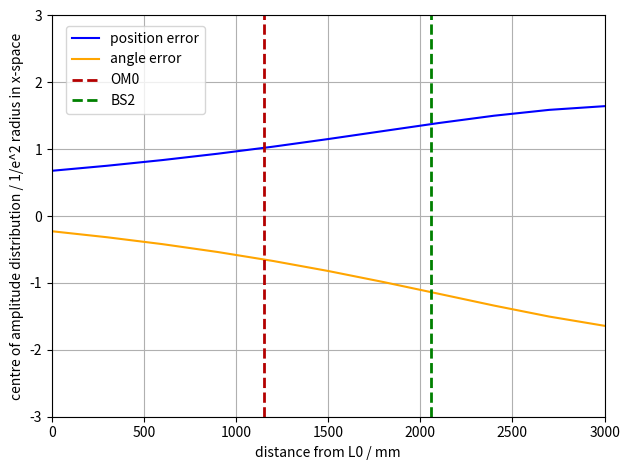

This chart was generated by the following Python code:
import numpy as np
import matplotlib.pyplot as plt
from scipy.optimize import curve_fit as fit
from scipy.fft import fft #as fft
from scipy.fft import ifft #as ifft

# Program description
'''
Uses Fourier method of Sziklas and Seigman (1975) [see also Leavey and Courtial, Young TIM User Guide (2017).] for beam propagation.
Calculation of:
1) waist size along beam path. (beam_profile)
2) effect of mirror tilt on position and direction of beam at waist. (simple_correction, simple_corr_dep)
3) effect of mirror tilt on position and direction of beam at waist as a function of mirror separation. (corr_dep)
4) effect of input error (in position and direction) on transverse position of beam as a function of distance from beam waist. (sen_dep)
'''

# General comment: 
# Erroneous results can occur due to poor fit in k-space. If this is the case, use initial width greater than expected width in Gaussfit. 
# Beam profile requires initial width to be smaller than expected width. 

# Inputs
wav = 1.064e-3                                                      # wavelength in mm
z0 = -3550                                                          # input waist location
b = 1090                                                            # input Rayleigh range
w0 = np.sqrt(b * wav / np.pi)                                       # input waist size - specified by Rayleigh range
#w0 = 0.6076                                                         # input waist size - specified directly. 
a0 = 0#0.3                                                              # initial angle in mrad
x0 = 0#1                                                              # initial offset in mm
space_0 = 1120                                                      # SRM - L0
space_1 = 2282                                                      # L0 - OM*S
space_2 = 1240                                                      # OM*S - OM*1
space_3 = 1590                                                      # OM*1 - OM*2
space_4 = 1220                                                      # OM*2 - OMC*
FI = -9000                                                          # OFI lens
R1 = 5500                                                           # ROC of OM*1
R2 = 2700                                                           # ROC of OM*2

class Beam: 
    '''Represents Gaussian beam in x, propagating along z. 
    Attributes: 
    U: 1D array, Complex amplitude
    w: 1D array, width
    z: 1D array, z-co-ordinate
    x: 1D array, x-co-ordinate
    kneg/kpos: 1D arrays, negative/positive components of k-vactor along x-axis (spatial frequencies)
    kx: 1D array, component of k-vector along x-axis (spatial frequency)
    kz: 1D array, component of k-vector along z-axis
    kwav: constant, magnitude of wavevector
    zres: constant: resolution in z
    '''
    def __init__(self, *args): # Initialises amplitude array.
        x0 = 0
        a0 = 0
        W = 200                                                                 # Width of window in mm
        xres = 0.01                                                             # 1D array representing kz-space. Derived from condition for monochromaticity.
        N = int(W / xres)                                                       # Number of x-bins (keeps resolution the same)  
        self.x = np.linspace(-W/2, W/2, N)                                      # 1D array representing x-space
        self.kneg = np.linspace(-(np.pi * N)/W, -(2 * np.pi)/W, int(N/2))       # 1D array representing kx-space from max -ve value to min -ve value
        self.kpos = np.linspace((2 * np.pi)/W, (np.pi * N)/W, int(N/2))         # 1D array representing kx-space from min +ve value to max +ve value
        self.kx = np.concatenate((self.kpos,self.kneg), axis = 0)               # 1D array representing kx-space. Order of values matches that spatial frequency distribution derived from FFT of amlitude distribution
        self.kwav = 2 * np.pi / wav                                             # Magnitude of wave-vector
        self.kz = np.sqrt(self.kwav**2 - self.kx**2)                            # 1D array representing kz-space. Derived from condition for monochromaticity. 
        self.zres = 3000                                                        # z-resolution in mm: 3000 for most; 50 for beam profile. 
        if len(args) == 2:                                                      # Two arguments: Instantiates Beam object from waist size, w0, and distance to waist, z0. 
            w0 = args[0]
            z0 = args[1]
        elif len(args) == 4:                                                    # Four arguments: Instantiates Beam object from waist size, w0, distance to waist, z0, input offset, x0, and input angle, a0. 
            w0 = args[0]
            z0 = args[1]
            x0 = args[2]
            a0 = args[3]
        a0 = a0 / 1000                                                          # Converts input angle from mrad to rad
        q0 = z0 - 1j * np.pi * w0**2 / wav                                      # Input beam parameter
        U0 = (1/q0) * np.exp(1j * self.kwav * (self.x-x0)**2 / (2 * q0))        # Input array, offset by x0
        U0 = U0 * np.exp(-1j * self.kwav * self.x * np.sin(a0))                 # Tilt beam by initial angle, a0
        self.U = U0                                                             # Initialise amplitude array
        self.w = [Gaussfit(self.x,abs(self.U),1)[2]]                            # Initialise width list
        self.z = [0]                                                            # Initialise z-position list.

    def step(self, D): # Propagate input Beam object over distance, D; return Beam object. Fourier algorithm. 
        Pin = fft(self.U)                       # FFT of amplitude distribution, U, gives spatial frequency distribution, Pin at initial position, z.
        Pout = Pin * np.exp(1j * self.kz * D)   # Multiply Spatial frequency distribution by phase-factor corresponding to propagation through distance, D, to give new spatial frequency distribution, Pout. 
        Uout = ifft(Pout)                       # IFFT of spatial frequency distribution gives amplitude distribution, Uout, at plane z = z + D
        self.U = Uout
        return self

    def propagate(self,distance,profile=False): # Propagate Beam object through distance with resolution, zres; return Beam object. 
        Uprev = self
        if profile:
            w = Uprev.w                 # unpack width_list
            z = Uprev.z                 # unpack z-position_list
            res = 50                    # Set res to 50 if generating plot of beam profile.
        else:
            res = self.zres             # Otherwise use global variable, zres
        num = distance // res           # number of steps: divide distance by resolution. 
        rem = distance % res            # remainder of division: final step size. If num = 0, i.e. zres > distance, single step taken, equal to distance. 
        for i in range(num):            # num steps
            Unext = Uprev.step(res)
            Uprev = Unext
            if profile:
                zprev = z[-1]
                z.append(zprev + res)   # Build up z-array as go along. 
                wnext = Gaussfit(Unext.x,abs(Unext.U),1)[2]
                w.append(wnext)
        Unext = Uprev.step(rem)         # Final step of size rem. 
        if profile:
            zprev = z[-1]
            z.append(zprev + rem) 
            wnext = Gaussfit(Unext.x,abs(Unext.U),1)[2]
            w.append(wnext)
            Unext.w = w
            Unext.z = z
        return Unext

    def tilt(self,angle): # Applies linear phase-gradient, simulating effect of tilting mirror. Input angle in mrad. 
        Uin = self.U
        a = angle / 1000
        Uout = Uin * np.exp(-1j * self.kwav * self.x * np.sin(a))
        self.U = Uout
        return self

    def lens(self,f): # Lens element of focal length, f. 
        Uin = self.U
        Uout = Uin * np.exp(-1j * self.kwav * self.x**2 / (2 * f))
        self.U = Uout
        return self

    def mirror(self,R): # Mirror element of radius of curvature, R. 
        Uin = self.U
        Uout = Uin * np.exp(-1j * self.kwav * self.x**2 / R)
        self.U = Uout
        return self

    def amp_fit(self,plot=False,n=1): # Fit (and Plot) magnitude of Amplitude array in x-space. 
        Uplot = abs(self.U)/max(abs(self.U))
        xparams = Gaussfit(self.x,Uplot)
        UFit = Gaussian(self.x, xparams[0], xparams[1], xparams[2])
        if plot == True:
            plt.figure(n)
            plt.plot(self.x,Uplot,'o', label = 'model data', markersize = 3)
            plt.plot(self.x,UFit,'-', label = 'fit')
            axes = plt.gca()
            axes.set_xlim([-2, 2])
            axes.set_ylim([0, 1.1])
            plt.grid(which = 'major', axis = 'both')
            plt.xlabel('x / mm')
            plt.ylabel('Normalised amplitude distribution')
            #plt.legend()
            plt.tight_layout()
        return xparams

    def freq_fit(self,plot=False,n=2): # Fit ( and plot) magnitude of Spatial frequency array in k-space. 
        P = fft(self.U)
        kplot = np.concatenate((self.kneg,self.kpos), axis = 0)     
        Pneg = P[int(len(P)/2):]
        Ppos = P[:int(len(P)/2)]
        Pswap = np.concatenate((Pneg,Ppos), axis = 0)
        Pabs = abs(Pswap)
        Pplot = Pabs/max(Pabs)
        kparams = Gaussfit(kplot,Pplot)
        PFit = Gaussian(kplot, kparams[0], kparams[1], kparams[2])
        if plot == True:
            plt.figure(n)
            plt.plot(kplot,Pplot,'o', label = 'model data', markersize = 3)
            plt.plot(kplot,PFit,'-', label = 'fit')
            axes = plt.gca()
            axes.set_xlim([-25, 25])
            axes.set_ylim([0, 1.1])
            plt.grid(which = 'major', axis = 'both')
            plt.xlabel('k_x / mm^-1')
            plt.ylabel('Normalised spatial frequency distribution')
            #plt.legend()
            plt.tight_layout()
        return kparams

def Gaussian(space, offset, height, width): # Defines Gaussian function for fitting; space is a 1D array. 
    return height * np.exp(-((space-offset)/width)**2)

def Gaussfit(space,Array,init_width=30):# Fit Gaussian to magnitude of Amplitude array. Return fit parameters. 
    init_params = [0.1,1,init_width]    # Use initial width parameter smaller than expected width for beam profile. Otherwise, use initial width parameter larger than expected width - avoids bad fit in k-space. 
    est_params, est_err = fit(Gaussian, space, Array, p0 = init_params)
    return est_params # [offset, amplitude, width]

def beam_profile(): 
    # Runs series of methods corresponding to propagation of beam through various elements in system. 
    # Calculate beam waist along the way ('True' condition passed to propagate). 
    U = Beam(w0,z0)
    U = U.propagate(space_0,True)
    U = U.lens(FI)
    U = U.propagate(space_1,True)
    U = U.propagate(space_2,True)
    U = U.mirror(R1)
    U = U.propagate(space_3,True)
    U = U.mirror(R2)
    U = U.propagate(space_4,True)
    U = U.propagate(10000 - (space_0 + space_1 + space_2 + space_3 + space_4),True)
    width_plot(U.z,U.w)

def width_plot(distance_list,width_list,n=3): # Plots beam profile for a given waist array. 
    #plt.figure(figsize=(9, 7), dpi=120)
    plt.figure(n)
    zplot = 0.001 * np.asarray(distance_list)
    wplot = np.asarray(width_list)
    plt.plot(zplot,wplot, linewidth = 3)
    axes = plt.gca()
    axes.set_xlim([0, 10])
    axes.set_ylim(0.0,2.6)
    axes.set_xticks(np.linspace(0,10,11))
    axes.set_yticks(np.linspace(0.0,2.6,14))
    plt.grid(which = 'both', axis = 'both', linestyle = '--')
    axes.set_xlabel('Distance along beam path / m')
    axes.set_ylabel('1/e^2 beam radius / mm')
    plt.title('Layout 9c. Beam profile calculated with Fourier algorithm.')
    plt.tight_layout()

def simple_correction(b,c): 
    # Runs series of methods corresponding to propagation of beam through various elements in system. Fixed spacings, defined in global variables. 
    # Mirrors M1 and M2 tilted by angles b and c. Returns, x and k offsets at OMC waist. 
    U = Beam(w0,z0)
    U = U.propagate(space_0)
    U = U.lens(FI)
    U = U.propagate(space_1)
    U = U.tilt(b)
    U = U.propagate(space_2)
    U = U.mirror(R1)
    U = U.propagate(space_3)
    U = U.mirror(R2)
    U = U.tilt(c)
    U = U.propagate(space_4)
    xparams = U.amp_fit(True)
    Dx = xparams[0] / abs(xparams[2]) # normalise offset to width in x-space
    kparams = U.freq_fit(True)
    Dk = kparams[0] / abs(kparams[2]) # normalise offset to width in k-space
    return (Dx, Dk)

def simple_mirror_test(): # Tilt mirrors in turn by equal positive and negative amounts. Return x and k offsets at OMC waist.
    x1 = []
    k1 = []
    x2 = []
    k2 = []
    angle = np.linspace(-1.0, 1.0, 2)
    for i in range(len(angle)):
        Dx, Dk = simple_correction(angle[i],0)
        x1.append(Dx)
        k1.append(Dk)
    for i in range(len(angle)):
        Dx, Dk = simple_correction(0,angle[i])
        x2.append(Dx)
        k2.append(Dk)
    return (x1,k1,x2,k2)

def simple_corr_dep():  # Calculates orthogonality between mirrors: angle between unit vectors corresponding to effect of mirror tilt in x-k space. 
        Mtest = simple_mirror_test()
        orthogonality(Mtest[0],Mtest[1],Mtest[2],Mtest[3])
        xk_plot(Mtest[0],Mtest[1],Mtest[2],Mtest[3])

def xk_plot(x1,k1,x2,k2,dist=0,multiple=False,count=0,n=4): # Plots displacement in x-k space caused when mirrors, M1 and M2 are tilted.
    if multiple:                                                    # for multiple traces
            plt.figure(n, figsize=(7.2, 5.5), dpi=120)
            if count == 0:
                plt.plot(x2, k2, 'k', label = 'M2')                      
                plt.plot([], [], ' ', label = 'M1 at position:')   
            plt.plot(x1, k1, label = '%.0f' % (dist,))              
            plt.title('M1 moved relative to M2; M2 fixed. ')        
            plt.legend(loc='center left', bbox_to_anchor=(1, 0.5))
            #plt.legend(loc = 'lower left', prop={'size': 8})
    else:                                                           # for single trace
            plt.figure(n, figsize=(6, 5.5), dpi=120)
            plt.plot(x1, k1, label = 'M1')                        
            plt.plot(x2, k2, label = 'M2')                         
            plt.title('Mirrors tilted through +/- 1 mrad')         
            plt.legend()
    axes = plt.gca()
    axes.set_xlim([-3, 3])
    axes.set_ylim([-3, 3])
    plt.xlabel('offset in x at OMC waist / 1/e^2 radius in x-space')
    plt.ylabel('offset in k_x at OMC waist / 1/e^2 radius in k-space')
    plt.tight_layout()

def orthogonality(x1,k1,x2,k2): # Calculates phase-separation between two mirrors which, when tilted, cause displacements of (x*,k*) at the OMC waist .
    v1 = np.array([[x1[-1] - x1[0], k1[-1] - k1[0]]])
    v2 = np.array([[x2[-1] - x2[0]], [k2[-1] - k2[0]]])
    v1_norm = v1 / np.sqrt(v1[0,0]**2 + v1[0,1]**2)
    v2_norm = v2 / np.sqrt(v2[0,0]**2 + v2[1,0]**2)
    dot_product = np.dot(v1_norm,v2_norm)
    phi_ASC = (180 / np.pi) * np.arccos(dot_product)
    #print('%.0f' % (phi_ASC[0,0],))
    return phi_ASC[0,0]

def correction(b,c,sp1,sp2,sp3,order): 
    # Runs series of methods corresponding to propagation of beam through various elements in system. Variable spacings passed to function.
    # Change order of tilt(b) and mirror(R1) depending on spacing between tilt(b) and tilt(c)
    U = Beam(w0,z0)
    U = U.propagate(space_0)
    U = U.lens(FI)
    if order == 1:
        U = U.propagate(sp1)
        U = U.tilt(b)
        U = U.propagate(sp2)
        U = U.mirror(R1)
        U = U.propagate(sp3)
    elif order == 2:
        U = U.propagate(sp1)
        U = U.mirror(R1)
        U = U.propagate(sp2)
        U = U.tilt(b)
        U = U.propagate(sp3)        
    U = U.mirror(R2)
    U = U.tilt(c)
    U = U.propagate(space_4)
    xparams = U.amp_fit()
    Dx = xparams[0] / abs(xparams[2]) # normalise offset to width in x-space
    kparams = U.freq_fit()
    Dk = kparams[0] / abs(kparams[2]) # normalise offset to width in k-space
    return (Dx, Dk)

def mirror_test(sp1,sp2,sp3,order): 
    # Tilt mirrors in turn by equal positive and negative amounts. 
    # Return x and k offsets at OMC waist. Variable spacings passed to function.
    x1 = []
    k1 = []
    x2 = []
    k2 = []
    angle = np.linspace(-1.0, 1.0, 2)
    for i in range(len(angle)):
        Dx, Dk = correction(angle[i],0,sp1,sp2,sp3,order)
        x1.append(Dx)
        k1.append(Dk)
    for i in range(len(angle)):
        Dx, Dk = correction(0,angle[i],sp1,sp2,sp3,order)
        x2.append(Dx)
        k2.append(Dk)
    return (x1,k1,x2,k2)

def corr_dep(): 
    # Calculates orthogonality between mirrors: angle between unit vectors corresponding to effect of mirror tilt in x-k space.
    # Varies separation between mirrors. Calculated in two stages: 1) tilt(b) before mirror(R1), 2) tilt(b) after mirror(R1). 
    s1 = np.linspace(1535,4335,14)
    s2 = 4335 - s1
    s3 = 1770
    phi_ASC = []
    OMAS_pos = []
    count = 0
    for i in range(len(s1)):
        Mtest = mirror_test(int(s1[i]),int(s2[i]),s3,1)
        phi_ASC.append(orthogonality(Mtest[0],Mtest[1],Mtest[2],Mtest[3]))
        OMAS_pos.append(-s2[i]-s3)
        xk_plot(Mtest[0],Mtest[1],Mtest[2],Mtest[3],OMAS_pos[count],True,count)
        count += 1
    s1 = 4335
    s2 = np.linspace(0,1770,10)
    s3 = 1770 - s2
    for i in range(len(s2)):
        Mtest = mirror_test(s1,int(s2[i]),int(s3[i]),2)
        phi_ASC.append(orthogonality(Mtest[0],Mtest[1],Mtest[2],Mtest[3]))
        OMAS_pos.append(-s3[i])
        xk_plot(Mtest[0],Mtest[1],Mtest[2],Mtest[3],OMAS_pos[count],True,count)
        count += 1
    phase_plot(OMAS_pos,phi_ASC)

def phase_plot(dist,angle,n=5): # Plots orthogonality as a function of mirror separation. 
    plt.figure(n)
    plt.plot(dist,angle, label = 'Result of Fourier algorithm')
    axes = plt.gca()
    axes.set_xlim([-4500,150])
    axes.set_ylim([0, 120])
    plt.yticks(np.linspace(0.0,120,9))
    axes.vlines(x = -2015-1770, ymin = 0, ymax = 120,\
    linewidth = 2,color = 0.75*np.array([1,0.25,0.25]),linestyles = 'dashed',label = 'OMB3 - MM calculator design')    
    axes.vlines(x = -1770, ymin = 0, ymax = 120,\
    linewidth = 2,color = 0.75*np.array([0.25,1,0.25]),linestyles = 'dashed',label = 'OMB1')
    axes.vlines(x = 0, ymin = 0, ymax = 120,\
    linewidth = 2,color = 0.5*np.array([1,1,1]),linestyles = 'dashed',label = 'OMB2')
    plt.grid(which = 'major', axis = 'both')
    plt.xlabel('mirror separation / mm')
    plt.ylabel('orthogonality of actuation / ˚')
    #plt.title('Vary position of OMB3 relative to OMB2')
    plt.tight_layout()
    plt.legend(loc = 'upper right')

def sense(var_space_1,x_err,a_err): # Introduce input error: offset, x0, or angle, a0. Variable spacing passed to function. Returns x and k offsets. 
    U = Beam(w0,z0,x_err,a_err)
    U = U.propagate(space_0)
    U = U.lens(FI)
    U = U.propagate(var_space_1)
    #U = U.tilt(0)
    #U = U.propagate(space_2)
    #U = U.mirror(R1)
    #U = U.propagate(space_3)
    #U = U.mirror(R2)
    #U = U.tilt(0)
    #U = U.propagate(var_space_4)
    xparams = U.amp_fit()
    Dx = xparams[0] / abs(xparams[2]) # normalise offset to width in x-space
    kparams = U.freq_fit()
    Dk = kparams[0] / abs(kparams[2]) # normalise offset to width in k-space
    return (Dx, Dk)

def sen_dep(x_err,a_err): # Calculates x and k offsets as a function of distance from OMA2, mirror(R2). 
    s4 = np.linspace(0,3000,11)
    senx_err = []
    sena_err = []
    for i in range(len(s4)):
        (Dx, Dk) = sense(int(s4[i]),x_err,0)
        senx_err.append(Dx)
    for i in range(len(s4)):
        (Dx, Dk) = sense(int(s4[i]),0,a_err)
        sena_err.append(Dx)
    sen_plot(s4,senx_err,sena_err)
    
def sen_plot(dist,x_err,a_err,n=6): # Plots x- and k- offset as function of distance from OMA2, mirror(R2).
    fig, ax1 = plt.subplots()
    ax1.plot(dist,x_err, color = 'blue', label = 'position error')
    ax1.plot(dist,a_err, color = 'orange', label = 'angle error')
    ax1.set_xlim([0, 3000])
    ax1.set_ylim([-3, 3])
    ax1.vlines(x = 1152, ymin = -3, ymax = +3,\
    linewidth = 2,color = 0.7*np.array([1,0,0]),linestyles = 'dashed',label = 'OM0')
    ax1.vlines(x = 2057, ymin = -3, ymax = +3,\
    linewidth = 2,color = 0.5*np.array([0,1,0]),linestyles = 'dashed',label = 'BS2')
    ax1.grid(which = 'major', axis = 'both')
    ax1.set_xlabel('distance from L0 / mm')
    ax1.set_ylabel('centre of amplitude distribution / 1/e^2 radius in x-space')
    fig.legend(loc = 'upper left', bbox_to_anchor=(0.1, 0.95))
    fig.tight_layout()

def main():
    #beam_profile()
    #print(simple_correction(0,0))
    #simple_corr_dep()
    #corr_dep()
    sen_dep(1,0.3)
    plt.show()
    
if __name__ == "__main__":
    main()

# Redundant or stored code
# ------------------------
# Initialisation outside Class definition
'''
# Globals
#W = 200                                                             # width of window in mm
#xres = 0.01                                                         # x resolution in mm
#N = int(W / xres)                                                   # number of x-bins (keeps resolution the same)
#x = np.linspace(-W/2, W/2, N)                                       # 1D array representing x-space
#kneg = np.linspace(-(np.pi * N)/W, -(2 * np.pi)/W, int(N/2))        # 1D array representing kx-space from max -ve value to min -ve value
#kpos = np.linspace((2 * np.pi)/W, (np.pi * N)/W, int(N/2))          # 1D array representing kx-space from min +ve value to max +ve value
#kx = np.concatenate((kpos,kneg), axis = 0)                          # 1D array representing kx-space. Order of values matches that spatial frequency distribution derived from FFT of amlitude distribution
#kz = np.sqrt(kwav**2 - kx**2)                                       # 1D array representing kz-space. Derived from condition for monochromaticity. 
#zres = 3000 #50                                                     # z resolution in mm: 3000 for most; 50 for beam profile. 
# Initialisation function
def initialise(w0,z0, x0 = 0, a0 = 0):  # Calculates beam parameter and input array given waist and waist position; plus initial offset and angle. 
    a0 = a0 / 1000                                                  # converts angle from mrad to rad
    q0 = z0 - 1j * np.pi * w0**2 / wav                              # Input beam parameter
    U0 = (1/q0) * np.exp(1j * kwav * (x-x0)**2 / (2 * q0))          # Input array, offset by x0
    U0 = U0 * np.exp(-1j * kwav * x * np.sin(a0))                   # Tilt beam by initial angle, a0
    U = Beam(U0)                                               # Input Beam object
    w.append(Gaussfit(x,U.Uabs,1)[2])                               # First element in beam waist array
    return U
'''
# Offset in x and k at +/- Rayleigh range from beam waist. 
'''
wt = 0.485                                                          # target waist
bt = int(np.pi * wt**2 / wav)                                       # target Rayleigh range

def sense45(x0,a0): 
    # Runs series of methods corresponding to propagation of beam through various elements in system. 
    # Input offset, x0, or angle applied. Measure change in x and k at the two points +/- one Rayleigh range from target waist.
    U = initialise(w0,z0,x0,a0)
    U = U.propagate(space_0)
    U = U.lens(FI)
    U = U.propagate(space_1)
    U = U.propagate(space_2)
    U = U.mirror(R1)
    U = U.propagate(space_3)
    U = U.mirror(R2)
    U = U.propagate(space_4 - bt)
    xparams1 = U.amp_fit(True)
    Dx1 = xparams1[0] / abs(xparams1[2]) # normalise offset to width in x-space
    kparams1 = U.freq_fit(True)
    Dk1 = kparams1[0] / abs(kparams1[2]) # normalise offset to width in k-space
    U = U.propagate(2 * bt)
    xparams2 = U.amp_fit(True,3)
    Dx2 = xparams2[0] / abs(xparams2[2]) # normalise offset to width in x-space
    kparams2 = U.freq_fit(True,4)
    Dk2 = kparams2[0] / abs(kparams2[2]) # normalise offset to width in k-space
    return (Dx1, Dk1, Dx2, Dk2)

def sense45_test(): 
    x1 = []
    k1 = []
    x2 = []
    k2 = []
    offset = np.linspace(-1.0, 1.0, 2)
    for i in range(len(offset)):
        Dx1, Dk1, Dx2, Dk2 = sense45(offset[i],0)
        x1.append(Dx1)
        k1.append(Dk1)
        x2.append(Dx2)
        k2.append(Dk2)
    angle = np.linspace(-0.1, 0.1, 2)
    for i in range(len(angle)):
        Dx1, Dk1, Dx2, Dk2 = sense45(0,angle[i])
        x1.append(Dx1)
        k1.append(Dk1)
        x2.append(Dx2)
        k2.append(Dk2)
    return (x1,k1,x2,k2)

def sense45_dep():
    S45test = sense45_test()
    #xk_plot(S45test[0],S45test[1],S45test[2],S45test[3])
    #orthogonality(S45test[0],S45test[1],S45test[2],S45test[3])
'''
# beam profile method for Beam class
'''
    def beam_profile(self,distance): # Same as propagate with addition: calculates width of beam along beam path.
        Uprev = self
        num = distance // self.zres
        rem = distance % self.zres
        for i in range(num):
            Unext = Uprev.step(self.zres)
            zprev = z[-1]
            z.append(zprev + self.zres)
            w.append(Gaussfit(self.x,Unext.Uabs)[2]) # build up waist-array as go along.
            Uprev = Unext
        Unext = Uprev.step(rem)
        zprev = z[-1]
        z.append(zprev + rem)
        w.append(Gaussfit(self.x,Unext.Uabs)[2])
        Uprev = Unext
        return Unext
'''
# z-array definition
'''
#L = 1000                                                            # final z-co-ordinate
#zstepnum = int(L * zstepsize)                                       # number of steps in z
#z = np.linspace(0, L, (zstepnum + 1))                               # 1D array representing z-space
'''
# Aperture
'''
 U0 = np.concatenate((np.zeros(int(0.475*R)),np.ones(int(0.01 * R)),np.zeros(int(0.03 * R)),np.ones(int(0.01 * R)),np.zeros(int(0.475 * R))), axis = 0)
'''
# Gaussfit method for Beam class
'''
def Gaussfit(self): # Fit Gaussian to magnitude of Amplitude array. Return width. 
    Ufit = self.Uabs
    init_params = [0,1,1]
    est_params, est_err = fit(Gaussian, x, Ufit, p0 = init_params)
    return est_params[2]
'''
# simple - test case
# b = 1000 mm
'''
    w0 = 0.5642
    z0 = 0
    U = input_array(w0,z0)
    U = U.propagate(1000,True)
    U.amp_fit()
    waist_plot(w,2)
    plt.show()
'''
# beam profile - test case
# b = 1000 mm
'''
    w0 = 0.3915
    z0 = 1486
    U = initialise(w0,z0)
    U = U.lens(1000)
    U = U.propagate(1000,True)
    U = U.tilt(0)
    U = U.propagate(2000,True)
    U = U.tilt(0)
    U = U.propagate(1000,True)
    U = U.lens(1260)
    U = U.propagate(1000,True)
    U = U.propagate(2000,True)
    U = U.propagate(1000,TRue)
    waist_plot(w,3)
    plt.show()
'''
# deflection - test case
# b = 1000 mm
'''
    w0 = 0.3915
    z0 = 1486
    U = initialise(w0,z0)
    U = U.lens(1000)
    U = U.propagate(1000)
    U = U.tilt(0)
    U = U.propagate(2000)
    U = U.tilt(-0.1)
    U = U.propagate(1000)
    U = U.lens(1260)
    U = U.propagate(1000)
    P1 = Gaussfit(U.Uabs)[0]
    U.amp_fit()
    U = U.propagate(2000)
    U.amp_fit()
    P2 = Gaussfit(U.Uabs)[0]
    U = U.propagate(1000)
    plt.show()
    print(1000*P1)
    print(1000*P2)
'''
